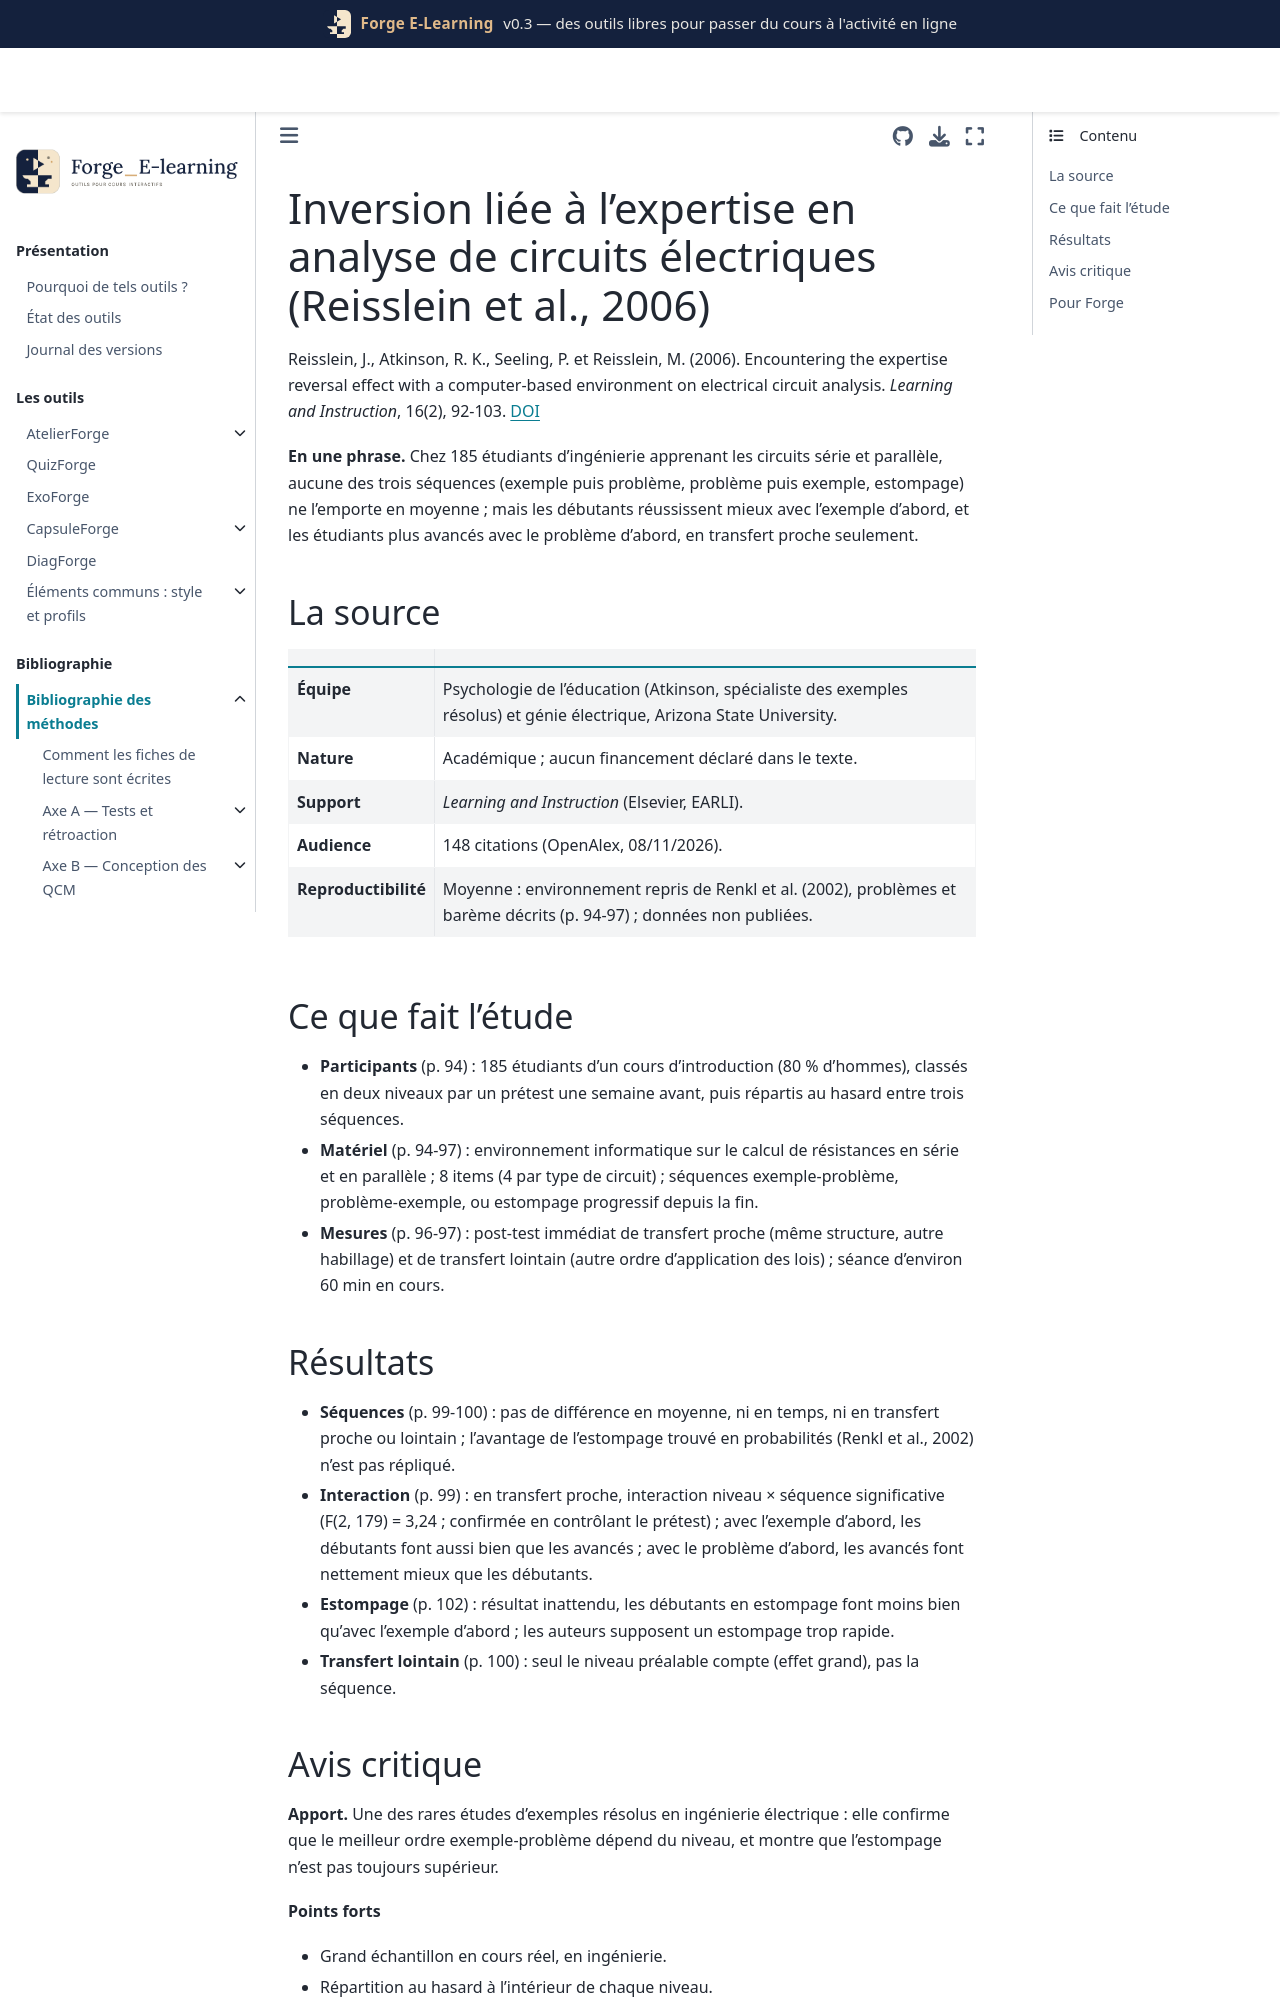

repository: Benoit2lattre/Forge_E-Learning · page: reference/D_exemples_guidage/reisslein2006.html · generator: jekyll

---
cle: reisslein2006
reference: "Reisslein, J., Atkinson, R. K., Seeling, P. et Reisslein, M. (2006). Encountering the expertise reversal effect with a computer-based environment on electrical circuit analysis. Learning and Instruction, 16(2), 92-103."
doi: 10.1016/j.learninstruc.2006.02.008
axe: [D2, D1]
type_etude: expérience en classe (185 étudiants), 3 séquences × 2 niveaux de connaissances préalables
public: étudiants d'un cours d'introduction à l'ingénierie électrique (Arizona State University, États-Unis)
lecture: texte complet, 08/11/2026
regles:
  - outil: ExoForge
    regle: "pour un étudiant débutant sur le type de problème, présenter l'exemple résolu avant le problème ; pour un étudiant déjà à l'aise, proposer le problème d'abord, puis l'exemple comme correction"
    niveau: C
    transferabilite: forte
  - outil: ExoForge
    regle: "ne pas estomper trop vite pour les débutants : garder au moins une paire exemple-problème complète avant de retirer des étapes"
    niveau: D
    transferabilite: forte
    note: "hypothèse des auteurs pour expliquer un résultat inattendu"
---

# Inversion liée à l'expertise en analyse de circuits électriques (Reisslein et al., 2006)

Reisslein, J., Atkinson, R. K., Seeling, P. et Reisslein, M. (2006). Encountering the expertise reversal effect with a computer-based environment on electrical circuit analysis. *Learning and Instruction*, 16(2), 92-103. [DOI](https://doi.org/10.1016/j.learninstruc.2006.02.008)

**En une phrase.** Chez 185 étudiants d'ingénierie apprenant les circuits série et parallèle, aucune des trois séquences (exemple puis problème, problème puis exemple, estompage) ne l'emporte en moyenne ; mais les débutants réussissent mieux avec l'exemple d'abord, et les étudiants plus avancés avec le problème d'abord, en transfert proche seulement.

## La source

| | |
| --- | --- |
| **Équipe** | Psychologie de l'éducation (Atkinson, spécialiste des exemples résolus) et génie électrique, Arizona State University. |
| **Nature** | Académique ; aucun financement déclaré dans le texte. |
| **Support** | *Learning and Instruction* (Elsevier, EARLI). |
| **Audience** | 148 citations (OpenAlex, 08/11/2026). |
| **Reproductibilité** | Moyenne : environnement repris de Renkl et al. (2002), problèmes et barème décrits (p. 94-97) ; données non publiées. |

## Ce que fait l'étude

- **Participants** (p. 94) : 185 étudiants d'un cours d'introduction (80 % d'hommes), classés en deux niveaux par un prétest une semaine avant, puis répartis au hasard entre trois séquences.
- **Matériel** (p. 94-97) : environnement informatique sur le calcul de résistances en série et en parallèle ; 8 items (4 par type de circuit) ; séquences exemple-problème, problème-exemple, ou estompage progressif depuis la fin.
- **Mesures** (p. 96-97) : post-test immédiat de transfert proche (même structure, autre habillage) et de transfert lointain (autre ordre d'application des lois) ; séance d'environ 60 min en cours.
